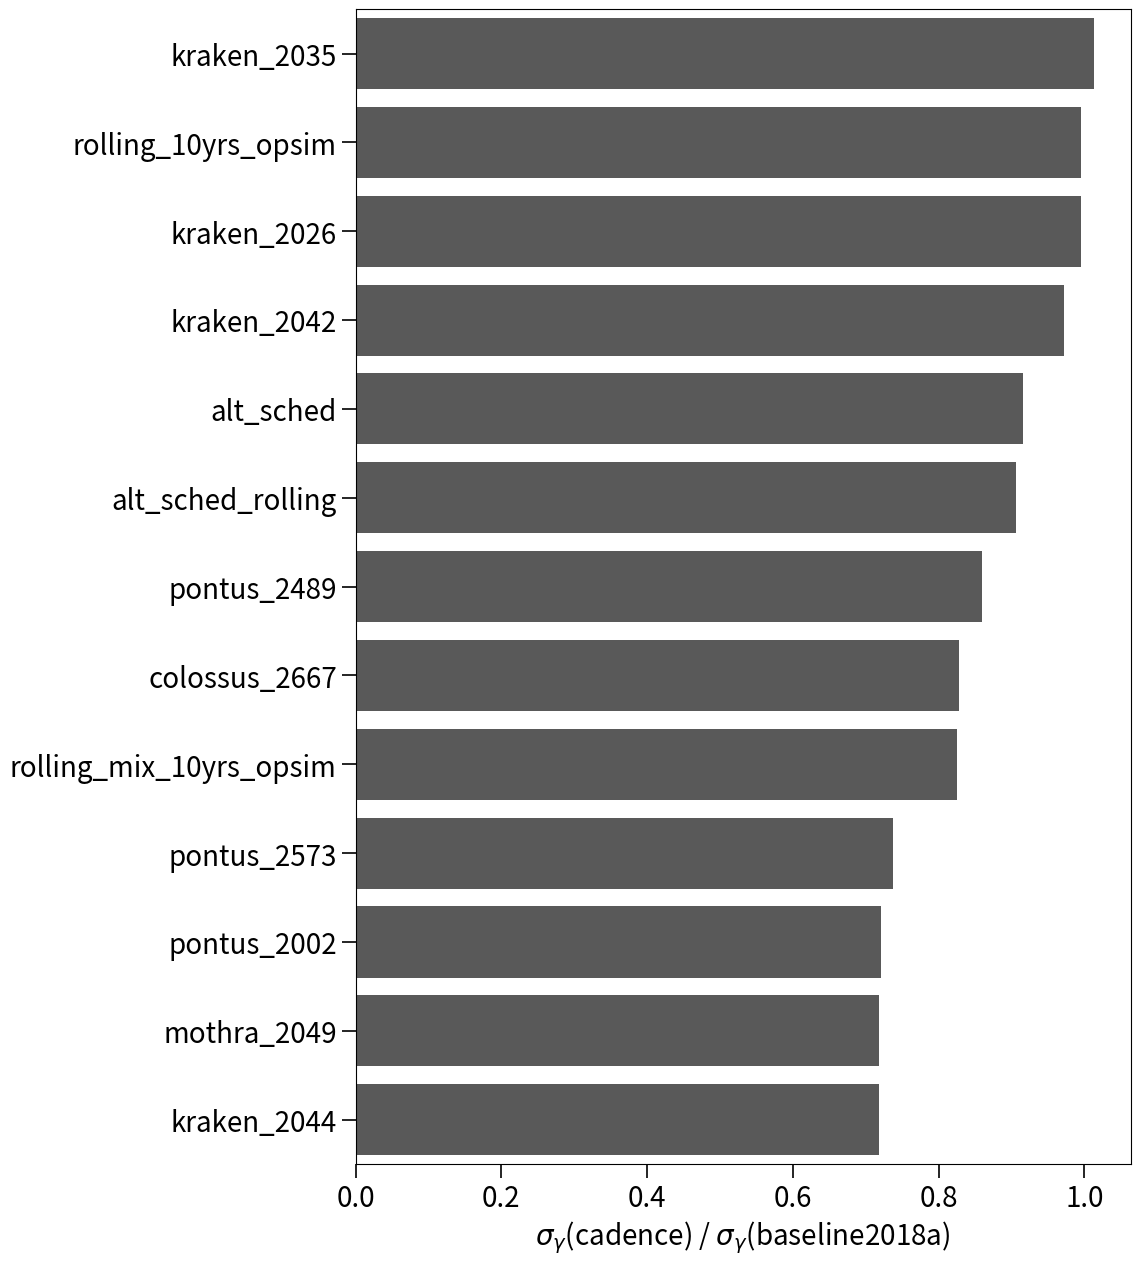

This chart was generated by the following Python code:
 #!/usr/bin/env python

import numpy as np 
import matplotlib.pyplot as plt

tp_cadence=['rolling_mix_10yrs_opsim', 'pontus_2489', 'rolling_10yrs_opsim', 'kraken_2042', 'alt_sched_rolling', 'kraken_2044', 'kraken_2026', 'kraken_2035', 'pontus_2002', 'colossus_2667', 'mothra_2049', 'nexus_2097', 'pontus_2573', 'alt_sched'] 

tp_fom_10=[0.82523797,0.86024946,0.99581343,0.97263434,0.90679374,0.71793979,0.99543942,1.01288421,0.72109293,0.82840686,0.71807872,0.71547569,0.73722483,0.91633328] 

idx=[11,5,10,8,12,0,9,1,4,13,3,6,2,7] 
p1=[]
p2=[]

for i in idx: 
	p1.append(tp_cadence[i])
	p2.append(tp_fom_10[i])

fig = plt.figure(figsize=(10,15))
ax = fig.add_subplot(1, 1, 1)
#plt.grid()
plt.barh(p1,p2, alpha=0.65, color="black")
plt.xticks(rotation=0,fontsize=20)
plt.yticks(fontsize=20)
plt.tick_params(length=10,width=1.2)
plt.xlabel("$\sigma_\gamma$(cadence) / $\sigma_\gamma$(baseline2018a)",fontsize=20)
plt.ylim(0.5,13.5)
plt.show()
plt.savefig('FOM_Gamma_OSTF_new.pdf')
